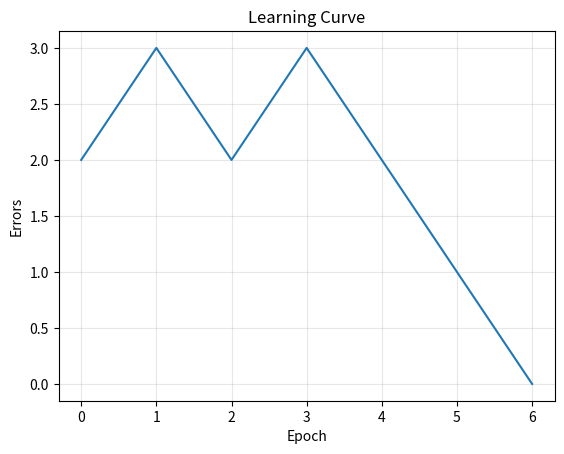
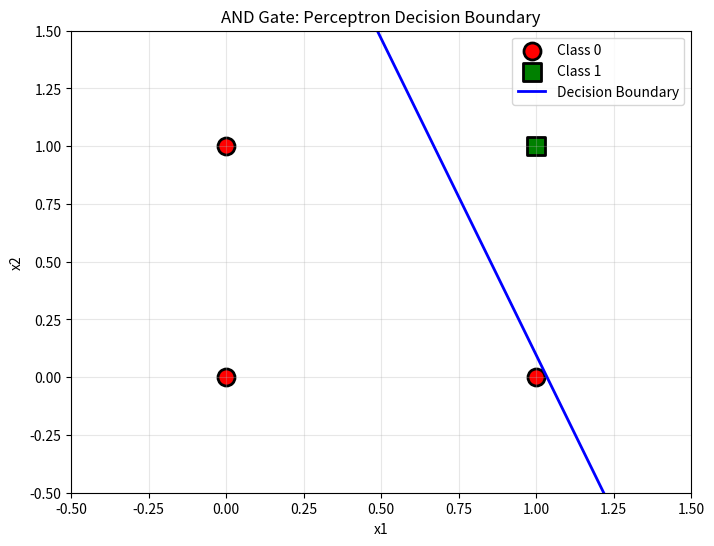
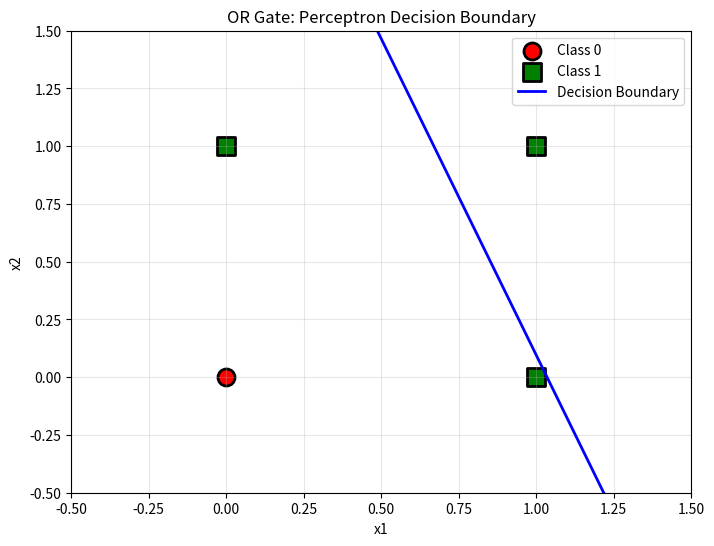

Reproduce these figures in Python, in order.
"""
Exercise 04: Perceptron from Scratch
=====================================

SETUP INSTRUCTIONS:
-------------------
1. Create a virtual environment:
   python3 -m venv venv

2. Activate the virtual environment:
   - On macOS/Linux: source venv/bin/activate
   - On Windows: venv\\Scripts\\activate

3. Install required packages:
   pip install -r requirements.txt

4. Run the program:
   python3 Ex4-main.py

5. Decision boundary graphs will display for AND, OR, and XOR gates.

This exercise demonstrates:
- Building a perceptron from scratch
- Training on logic gates (AND, OR, XOR)
- Visualizing decision boundaries
- Understanding linear separability limitations
"""

import numpy as np
import matplotlib.pyplot as plt

class Perceptron:
    #===============================================
    # Task 1.1: Class Skeleton
    #===============================================
    """A single perceptron (binary classifier)."""
    
    def __init__(self, n_features, learning_rate=0.1, activation='step'):
        """
        Initialize the perceptron.
        
        Args:
            n_features: Number of input features
            learning_rate: Step size for weight updates
            activation: 'step' or 'sigmoid'
        """
        # TODO: Initialize weights with small random values
        self.weights = np.random.randn(n_features) * 0.01  # Shape: (n_features,)
        
        # TODO: Initialize bias to 0
        self.bias = 0
        
        self.learning_rate = learning_rate
        self.activation_name = activation
        
    def _activation(self, z):
        """
        Apply activation function.
        
        Args:
            z: Weighted sum (can be scalar or array)
        
        Returns:
            Activated output
        """
        if self.activation_name == 'step':
            # TODO: Return 1 if z >= 0, else 0
            return np.where(z >= 0, 1, 0)
        elif self.activation_name == 'sigmoid':
            # TODO: Return 1 / (1 + exp(-z))
            return 1 / (1 + np.exp(-z))
    
    def forward(self, X):
        """
        Compute forward pass.
        
        Args:
            X: Input features (n_samples, n_features) or (n_features,)
        
        Returns:
            Predictions
        """
        # TODO: Compute z = X @ weights + bias
        z = np.dot(X, self.weights) + self.bias
        # TODO: Apply activation
        return self._activation(z)
    
    def predict(self, X):
        """Make predictions (alias for forward)."""
        output = self.forward(X)
        if self.activation_name == 'sigmoid':
            return (output >= 0.5).astype(int)
        return output.astype(int)
    
    def fit(self, X, y, epochs=100):
        """
        Train the perceptron.
        
        Args:
            X: Training features (n_samples, n_features)
            y: Training labels (n_samples,)
            epochs: Number of passes through data
        
        Returns:
            self, history
        """
        history = {'errors': [], 'weights': [], 'bias': []}
        
        for epoch in range(epochs):
            errors = 0
            
            for xi, yi in zip(X, y):
                # TODO: Get prediction 
                prediction = self.predict(xi.reshape(1, -1))[0]
                
                # TODO: Calculate error
                error = yi - prediction
                
                # TODO: Update weights and bias if error != 0
                if error != 0:
                    # w = w + lr * error * x
                    # b = b + lr * error
                    errors += 1
                    self.weights += self.learning_rate * error * xi
                    self.bias += self.learning_rate * error
            
            # Record history
            history['errors'].append(errors)
            history['weights'].append(self.weights.copy())
            history['bias'].append(self.bias)
            
            if epoch % 10 == 0:
                print(f"Epoch {epoch}: Errors = {errors}")
            
            # Early stopping if no errors
            if errors == 0:
                print(f"Converged at epoch {epoch}!")
                break
        
        return self, history

    #==============================================================================================
    # Task 2.1: Plot Decision Boundary
    #==============================================================================================
    def plot_decision_boundary(self, X, y, title):
        """
        Visualize the decision boundary.
        
        The decision boundary is where: w1*x1 + w2*x2 + b = 0
        Solving for x2: x2 = -(w1*x1 + b) / w2
        """
        
        plt.figure(figsize=(8, 6))
        
        # TODO: Plot data points
        # Red circles for class 0, green squares for class 1
        for label, marker, color in [(0, 'o', 'red'), (1, 's', 'green')]:
            mask = y == label 
            plt.scatter(X[mask, 0], X[mask, 1], c=color, marker=marker, 
                    s=150, label=f'Class {label}', edgecolors='black', linewidth=2)
        # TODO: Plot decision boundary line
        # x1_range = np.linspace(-0.5, 1.5, 100)
        # x2_boundary = -(w1 * x1_range + b) / w2
        w1, w2 = perceptron.weights
        b = perceptron.bias
        x1_range = np.linspace(-0.5, 1.5, 100)
        x2_boundary = -(w1 * x1_range + b) / w2
        plt.plot(x1_range, x2_boundary, 'b-', linewidth=2, label='Decision Boundary')
        plt.xlim(-0.5, 1.5)
        plt.ylim(-0.5, 1.5)
        
        plt.title(title)
        plt.xlabel('x1')
        plt.ylabel('x2')
        plt.legend()
        plt.grid(True, alpha=0.3)
        plt.show()

    

#==============================================================================================
# Task 1.2: Test with AND Gate
#==============================================================================================
#  main function
if __name__ == "__main__":
    #===============================================
    # AND gate data
    #===============================================
    X_and = np.array([[0, 0], [0, 1], [1, 0], [1, 1]])
    y_and = np.array([0, 0, 0, 1])

    # TODO: Create and train perceptron
    perceptron = Perceptron(n_features=2, learning_rate=0.1)
    perceptron, history = perceptron.fit(X_and, y_and, epochs=100)

    # TODO: Test predictions
    predictions = perceptron.predict(X_and)
    print(f"Predictions: {predictions}")
    print(f"Actual: {y_and}")
    print(f"Accuracy: {(predictions == y_and).mean():.2%}")

    #===============================================
    # Task 2.2: Learning Curve
    #===============================================
    # TODO: Plot errors over epochs
    plt.plot(history['errors'])
    plt.title('Learning Curve')
    plt.xlabel('Epoch')
    plt.ylabel('Errors')
    plt.grid(True, alpha=0.3)
    plt.show()

    #===============================================
    # OR gate data
    #===============================================
    X_or = np.array([[0, 0], [0, 1], [1, 0], [1, 1]])
    y_or = np.array([0, 1, 1, 1])
    # TODO: Create and train new perceptron for OR
    perceptron_or = Perceptron(n_features=2, learning_rate=0.1)
    perceptron_or, history_or = perceptron_or.fit(X_or, y_or, epochs=100)

    # TODO: Test predictions
    predictions_or = perceptron_or.predict(X_or)
    print("================================================")
    print(f"Predictions: {predictions_or}")
    print(f"Actual: {y_or}")
    print(f"Accuracy: {(predictions_or == y_or).mean():.2%}")

    #  TODO: NEXT
    #===============================================
    # Task 3.1: XOR gate data 
    #===============================================
    X_xor = np.array([[0, 0], [0, 1], [1, 0], [1, 1]])
    y_xor = np.array([0, 1, 1, 0])
    # Train perceptron on XOR
    perceptron_xor = Perceptron(n_features=2, learning_rate=0.1)
    perceptron_xor, history_xor = perceptron_xor.fit(X_xor, y_xor, epochs=1000)

    predictions_xor = perceptron_xor.predict(X_xor)
    print("================================================")
    print("XOR Gate Results:")
    print(f"Predictions: {predictions_xor}")
    print(f"Actual: {y_xor}")
    print(f"Accuracy: {(predictions_xor == y_xor).mean():.2%}")


    # TODO: Call for decision boundary plot for AND and OR gates
    perceptron.plot_decision_boundary(X_and, y_and, 'AND Gate: Perceptron Decision Boundary')
    perceptron_or.plot_decision_boundary(X_or, y_or, 'OR Gate: Perceptron Decision Boundary')
    # Call for decision boundary plot for XOR gate
    predictions_xor = perceptron_xor.predict(X_xor)
    
    #===============================================
    # Reflection Questions
    #===============================================
    print("\n" + "=" * 50)
    print("REFLECTION QUESTIONS")
    print("=" * 50)
    
    final_errors = history_xor['errors'][-1] if history_xor['errors'] else 0
    final_accuracy = (predictions_xor == y_xor).mean()
    converged = final_errors == 0
    
    print("\nQ1: Did the perceptron converge for XOR? What was the final accuracy?")
    if converged:
        print(f"Answer: Yes, the perceptron converged with {final_errors} errors. Final accuracy: {final_accuracy:.2%}")
    else:
        print(f"Answer: No, the perceptron did not converge — it had {final_errors} errors in the final epoch. The accuracy was {final_accuracy:.2%} (essentially random but functionally ~50%).")
    
    print("\nQ2: Why can't a single perceptron learn XOR? (Hint: linear separability)")
    print("Answer: A single-layer perceptron cannot solve XOR because it's not linearly separable. XOR creates a diagonal pattern that no single line can divide.")
    
    print("\nQ3: What would you need to solve XOR? (Preview of multi-layer networks)")
    print("Answer: A multi-layer perceptron (MLP) with at least 1 hidden layer.")